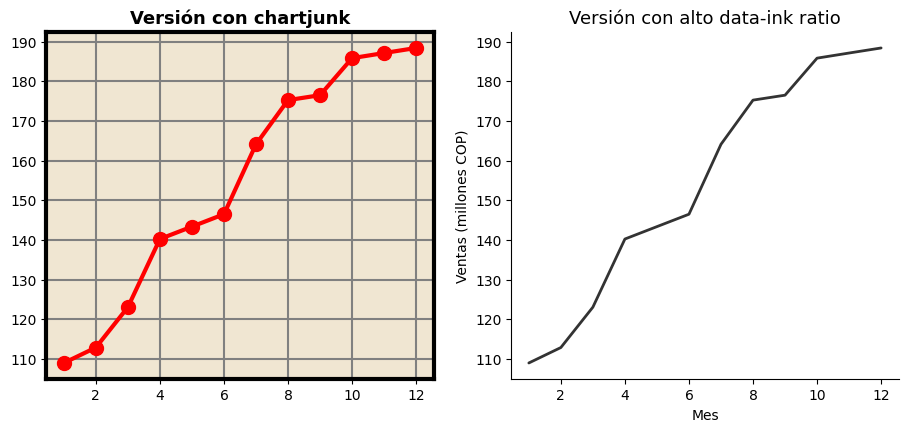

Generate this figure with matplotlib:
import matplotlib.pyplot as plt
import numpy as np
import seaborn as sns

# Datos sintéticos: ventas mensuales simuladas
np.random.seed(42)
meses = np.arange(1, 13)
ventas = 100 + np.cumsum(np.random.normal(5, 8, size=12))

fig, axes = plt.subplots(1, 2, figsize=(11, 4.5))

# --- Versión "chartjunk": exceso de elementos decorativos ---
ax = axes[0]
ax.plot(meses, ventas, color="red", linewidth=3, marker="o", markersize=10)
ax.set_facecolor("#f0e6d2")  # fondo con color innecesario
ax.grid(True, which="both", color="gray", linewidth=1.5)  # cuadrícula pesada
ax.set_title("Versión con chartjunk", fontsize=13, fontweight="bold")
for spine in ax.spines.values():
    spine.set_linewidth(3)  # bordes gruesos innecesarios

# --- Versión con alto data-ink ratio ---
sns.set_style("white")
ax2 = axes[1]
ax2.plot(meses, ventas, color="#333333", linewidth=2)
ax2.set_title("Versión con alto data-ink ratio", fontsize=13)
ax2.spines["top"].set_visible(False)
ax2.spines["right"].set_visible(False)
ax2.set_xlabel("Mes")
ax2.set_ylabel("Ventas (millones COP)")

plt.tight_layout()
plt.savefig("data_ink_ratio.png", dpi=150)
plt.show()

# Salida esperada:
# El panel izquierdo muestra un gráfico recargado (chartjunk): fondo de color,
# marcadores grandes, cuadrícula pesada y bordes gruesos. El panel derecho
# muestra la misma información con un diseño minimalista que maximiza el
# data-ink ratio, facilitando la lectura de la tendencia de ventas.
